10-way image classification set "Cana_de_azucar" from GitHub (ErikaGM19/trabajo_de_grado); label vocabulary: carbon smut, hoja amarilla, mancha anillo, mancha parda, mosaic, muermo rojo, roya, sanas, secas, tizon bacteriano.

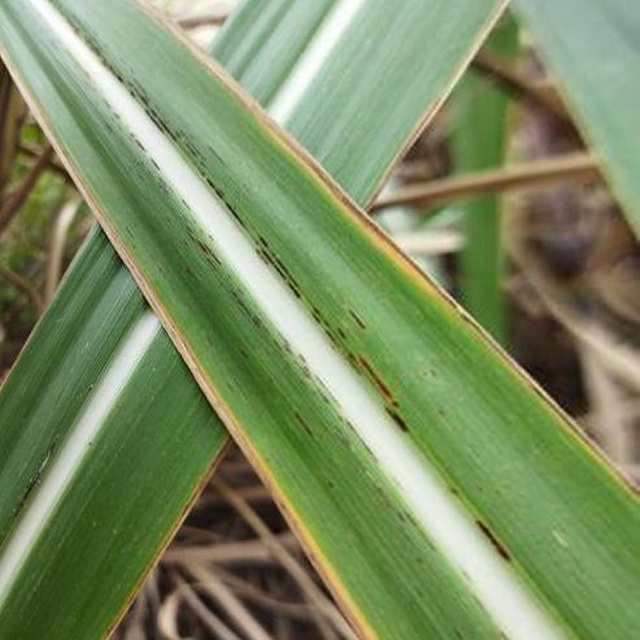
Label: roya

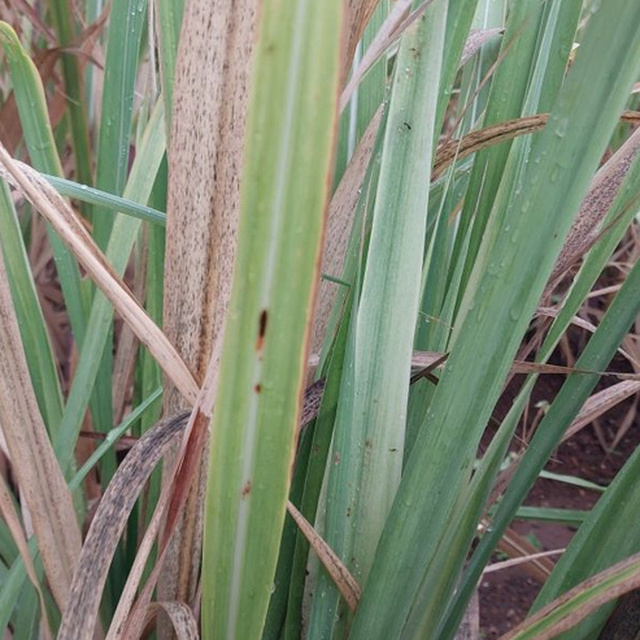
Label: mancha parda

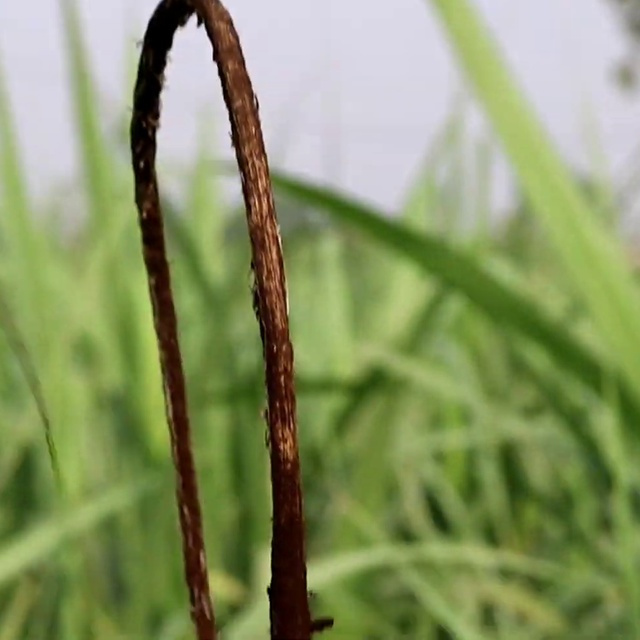
Label: carbon smut

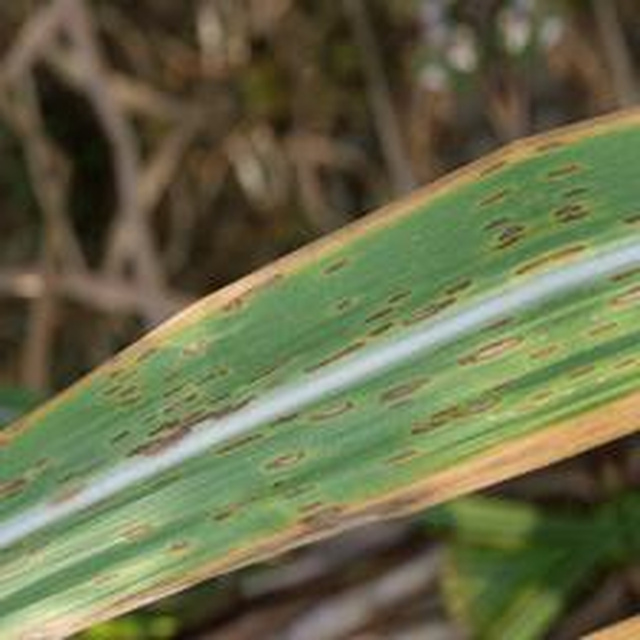
Label: mancha anillo

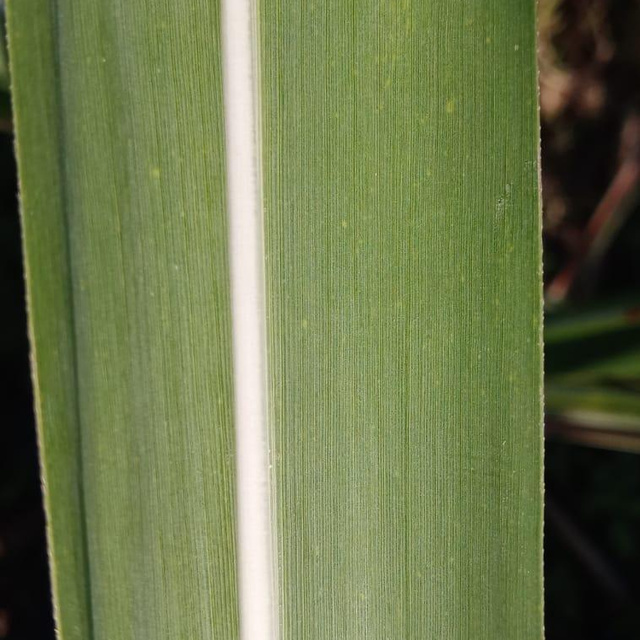
Label: sanas

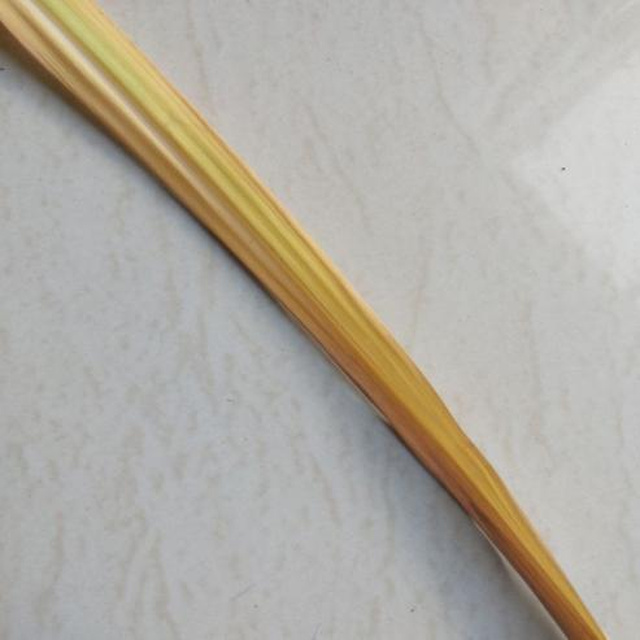
Label: secas
